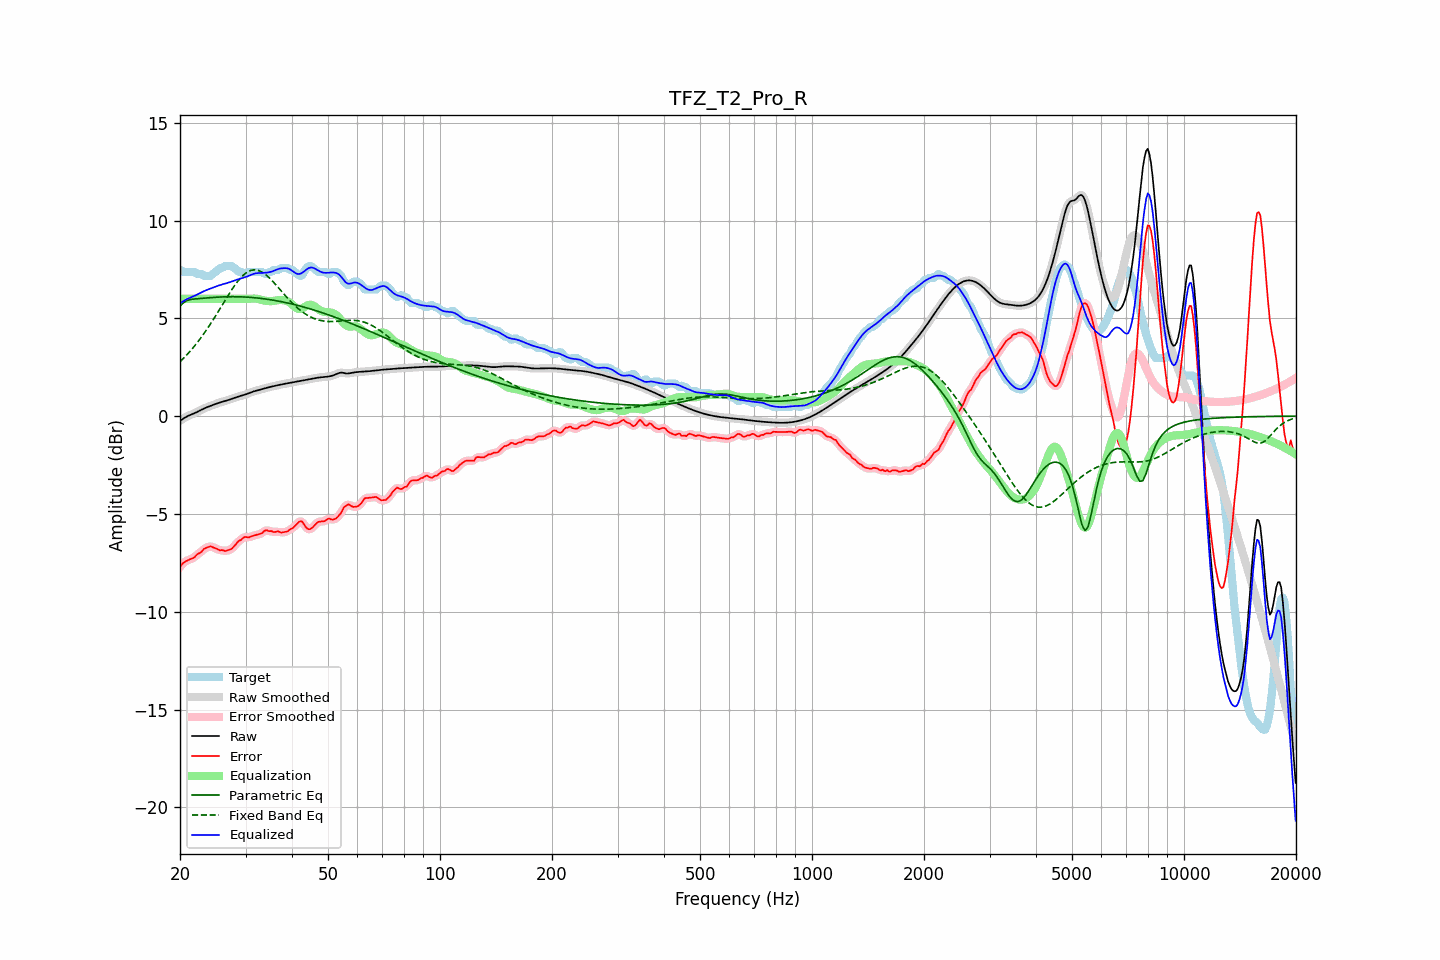

Values plotted in this chart, from the file beside it:
frequency, raw, error, smoothed, error_smoothed, equalization, parametric_eq, fixed_band_eq, equalized_raw, equalized_smoothed, target
20.00, -0.24, -7.71, -0.24, -7.70, 6.00, 5.62, 2.78, 5.76, 5.76, 7.47
20.20, -0.18, -7.61, -0.18, -7.60, 6.00, 5.70, 2.86, 5.82, 5.82, 7.42
20.40, -0.13, -7.50, -0.13, -7.52, 6.00, 5.78, 2.94, 5.87, 5.87, 7.37
20.61, -0.08, -7.45, -0.08, -7.45, 6.00, 5.84, 3.03, 5.92, 5.92, 7.37
20.81, -0.03, -7.40, -0.03, -7.40, 6.00, 5.90, 3.11, 5.97, 5.97, 7.37
21.02, 0.01, -7.36, 0.01, -7.36, 6.00, 5.93, 3.20, 6.01, 6.01, 7.37
21.23, 0.05, -7.33, 0.05, -7.33, 6.00, 5.95, 3.29, 6.05, 6.05, 7.37
21.44, 0.08, -7.29, 0.08, -7.30, 6.00, 5.97, 3.39, 6.08, 6.08, 7.37
21.66, 0.12, -7.26, 0.12, -7.26, 6.00, 5.98, 3.48, 6.12, 6.12, 7.37
21.87, 0.15, -7.22, 0.15, -7.20, 6.00, 5.99, 3.58, 6.15, 6.15, 7.37
22.09, 0.19, -7.12, 0.19, -7.13, 6.00, 6.00, 3.68, 6.19, 6.19, 7.31
22.31, 0.23, -7.05, 0.23, -7.07, 6.00, 6.00, 3.79, 6.23, 6.23, 7.27
22.54, 0.27, -7.01, 0.27, -7.00, 6.00, 6.01, 3.89, 6.27, 6.27, 7.27
22.76, 0.31, -6.96, 0.31, -6.94, 6.00, 6.02, 4.01, 6.31, 6.31, 7.27
22.99, 0.35, -6.87, 0.35, -6.87, 6.00, 6.02, 4.12, 6.35, 6.35, 7.23
23.22, 0.39, -6.78, 0.39, -6.80, 6.00, 6.03, 4.23, 6.39, 6.39, 7.17
23.45, 0.43, -6.74, 0.43, -6.74, 6.00, 6.04, 4.35, 6.43, 6.43, 7.17
23.69, 0.46, -6.71, 0.46, -6.70, 6.00, 6.04, 4.47, 6.46, 6.46, 7.17
23.92, 0.49, -6.68, 0.49, -6.68, 6.00, 6.05, 4.59, 6.49, 6.49, 7.17
24.16, 0.53, -6.65, 0.53, -6.67, 6.00, 6.06, 4.72, 6.53, 6.53, 7.17
24.40, 0.56, -6.69, 0.56, -6.68, 6.00, 6.06, 4.85, 6.56, 6.56, 7.24
24.65, 0.59, -6.72, 0.59, -6.71, 6.00, 6.07, 4.98, 6.59, 6.59, 7.31
24.89, 0.62, -6.75, 0.62, -6.75, 6.00, 6.08, 5.11, 6.62, 6.62, 7.37
25.14, 0.65, -6.79, 0.65, -6.80, 6.00, 6.08, 5.24, 6.65, 6.65, 7.43
25.39, 0.68, -6.83, 0.68, -6.83, 6.00, 6.09, 5.38, 6.68, 6.68, 7.50
25.65, 0.70, -6.87, 0.70, -6.85, 6.00, 6.09, 5.51, 6.70, 6.70, 7.57
25.91, 0.73, -6.84, 0.73, -6.87, 6.00, 6.09, 5.65, 6.73, 6.73, 7.57
26.16, 0.75, -6.86, 0.75, -6.88, 6.00, 6.10, 5.78, 6.75, 6.75, 7.61
26.43, 0.77, -6.90, 0.77, -6.88, 6.00, 6.10, 5.92, 6.77, 6.77, 7.67
26.69, 0.80, -6.88, 0.80, -6.88, 6.00, 6.10, 6.05, 6.80, 6.80, 7.67
26.96, 0.82, -6.85, 0.82, -6.86, 6.00, 6.10, 6.18, 6.82, 6.82, 7.67
27.23, 0.85, -6.82, 0.85, -6.83, 6.00, 6.10, 6.31, 6.85, 6.85, 7.67
27.50, 0.88, -6.79, 0.88, -6.78, 6.00, 6.11, 6.44, 6.88, 6.88, 7.67
27.77, 0.91, -6.71, 0.91, -6.71, 6.00, 6.11, 6.56, 6.91, 6.91, 7.62
28.05, 0.94, -6.62, 0.94, -6.62, 6.00, 6.11, 6.68, 6.94, 6.94, 7.56
28.33, 0.97, -6.52, 0.97, -6.52, 6.00, 6.10, 6.79, 6.97, 6.97, 7.49
28.62, 0.99, -6.43, 0.99, -6.44, 6.00, 6.10, 6.90, 6.99, 6.99, 7.42
28.90, 1.02, -6.36, 1.02, -6.37, 6.00, 6.10, 7.00, 7.02, 7.02, 7.37
29.19, 1.04, -6.33, 1.04, -6.30, 6.00, 6.10, 7.09, 7.04, 7.04, 7.37
29.48, 1.06, -6.24, 1.06, -6.24, 6.00, 6.09, 7.18, 7.06, 7.06, 7.30
29.78, 1.09, -6.18, 1.09, -6.20, 6.00, 6.09, 7.25, 7.09, 7.09, 7.27
30.08, 1.12, -6.17, 1.12, -6.18, 6.00, 6.09, 7.31, 7.12, 7.12, 7.29
30.38, 1.15, -6.20, 1.15, -6.19, 6.00, 6.08, 7.37, 7.15, 7.15, 7.35
30.68, 1.18, -6.19, 1.18, -6.18, 6.00, 6.08, 7.41, 7.18, 7.18, 7.37
30.99, 1.21, -6.16, 1.21, -6.17, 6.00, 6.07, 7.45, 7.21, 7.21, 7.37
31.30, 1.24, -6.13, 1.24, -6.13, 6.01, 6.06, 7.47, 7.25, 7.25, 7.37
31.61, 1.27, -6.10, 1.27, -6.10, 6.01, 6.06, 7.48, 7.28, 7.28, 7.37
31.93, 1.29, -6.08, 1.29, -6.08, 6.01, 6.05, 7.47, 7.30, 7.30, 7.37
32.24, 1.31, -6.06, 1.31, -6.06, 6.00, 6.04, 7.46, 7.31, 7.31, 7.37
32.57, 1.33, -6.04, 1.33, -6.04, 5.98, 6.03, 7.44, 7.31, 7.31, 7.37
32.89, 1.36, -6.02, 1.36, -6.02, 5.96, 6.02, 7.41, 7.31, 7.31, 7.37
33.22, 1.38, -5.99, 1.38, -5.97, 5.94, 6.01, 7.36, 7.32, 7.32, 7.37
33.55, 1.40, -5.90, 1.40, -5.91, 5.92, 6.00, 7.31, 7.32, 7.32, 7.30
33.89, 1.43, -5.85, 1.43, -5.86, 5.90, 5.99, 7.25, 7.33, 7.33, 7.27
34.23, 1.45, -5.83, 1.45, -5.85, 5.89, 5.98, 7.19, 7.34, 7.34, 7.28
34.57, 1.47, -5.88, 1.47, -5.85, 5.88, 5.97, 7.11, 7.35, 7.35, 7.35
34.92, 1.49, -5.88, 1.49, -5.88, 5.87, 5.95, 7.03, 7.37, 7.37, 7.37
35.27, 1.51, -5.88, 1.51, -5.90, 5.88, 5.94, 6.95, 7.39, 7.39, 7.39
35.62, 1.53, -5.93, 1.53, -5.91, 5.89, 5.93, 6.86, 7.42, 7.42, 7.46
35.97, 1.55, -5.92, 1.55, -5.91, 5.90, 5.91, 6.77, 7.45, 7.45, 7.47
... 635 more rows
